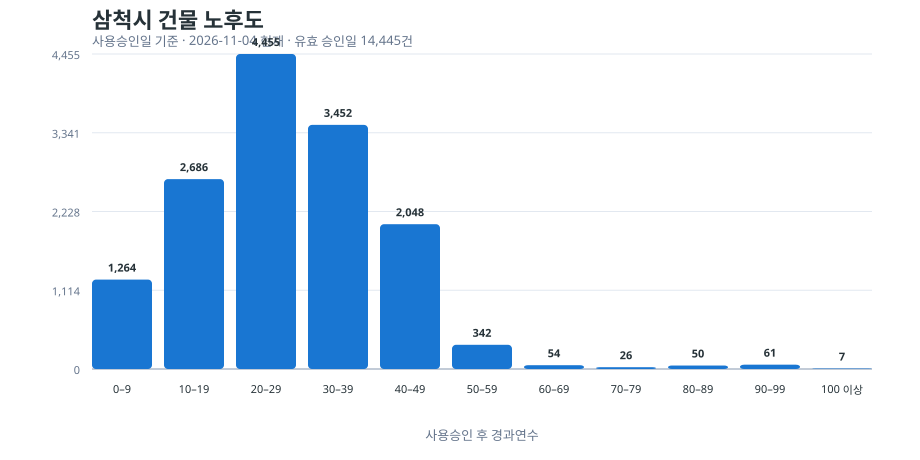

Source data for this figure (header and first rows):
연령구간, 건물수, 유효 승인일 기준 비율(%), 전체 건물 기준 비율(%)
0–9년, 1264, 8.75, 2.19
10–19년, 2686, 18.59, 4.66
20–29년, 4455, 30.84, 7.73
30–39년, 3452, 23.90, 5.99
40–49년, 2048, 14.18, 3.55
50–59년, 342, 2.37, 0.59
60–69년, 54, 0.37, 0.09
70–79년, 26, 0.18, 0.05
80–89년, 50, 0.35, 0.09
90–99년, 61, 0.42, 0.11
100년 이상, 7, 0.05, 0.01
